Run: headless pygame with SDL's dummy video driver; simulated clock (each Clock.tick advances the game by its frame time, no real sleeping); random seed 0; keys injected as events and as key.get_pressed() state; no mouse input.
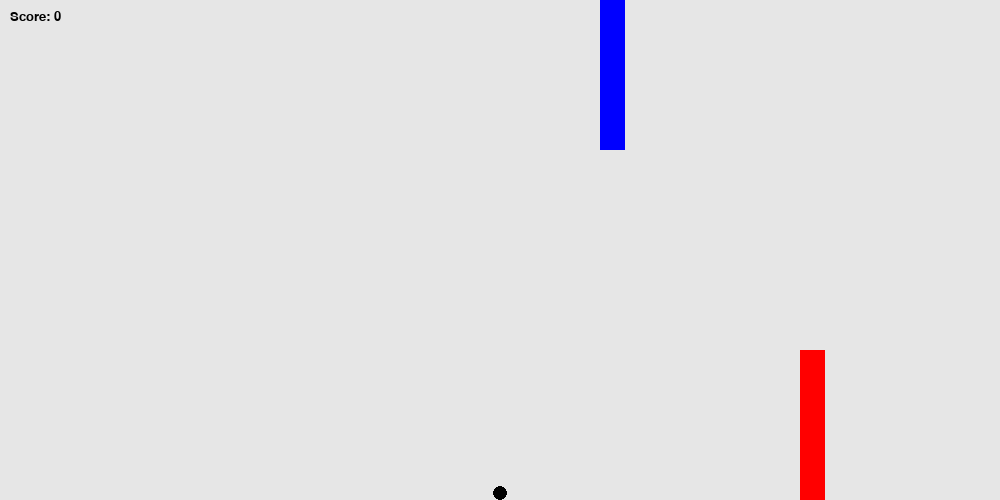
Frame 1 of 4 · flips 1–60 · no input
Frame 2 of 4 · flips 61–180 · tapped SPACE, RETURN · held RIGHT (→), D · screen unchanged from frame 1, image omitted
Frame 3 of 4 · flips 181–300 · held DOWN (↓), S · screen unchanged from frame 2, image omitted
Frame 4 of 4 · flips 301–420 · held LEFT (←), A, UP (↑), W · screen unchanged from frame 3, image omitted

The pygame program that drew these frames:

# Imports 
import pygame, random, time, sys


# General code
pygame.init()
pygame.display.set_caption("FlappyBird")
clock = pygame.time.Clock()
screen_width = 1000
screen_height = 500
font = pygame.font.SysFont('Bauhaus 93', 20)


# Variables
screen = pygame.display.set_mode((screen_width, screen_height))
score = 0
gametime = 0
birdwidth = 7
birdradius = 7
pillarsize = 25
bottompillar = pygame.Rect(600, 0, pillarsize, pillarsize * 6)
toppillar = pygame.Rect(800, 350, pillarsize, pillarsize * 6)
bird = pygame.Rect(screen_width // 2, screen_height // 2, birdwidth, birdradius)
bird_speed_x = 0 
bird_speed_y = 0 
gravity = 0.5 
last_score_update = time.time()
RED = (255, 0, 0)
BLUE = (0, 0, 255)
GREEN = (0, 255, 0)
BLACK = (0, 0, 0)
WHITE = (230, 230, 230)


# Main loop
running = True
while running:
    for event in pygame.event.get():
        if event.type == pygame.QUIT:
            running = False

    key = pygame.key.get_pressed()

    if key[pygame.K_SPACE]:
        bird_speed_x = 5
        bird_speed_y = -10

    # Apply gravity
    bird_speed_y += gravity

    # Update bird position
    bird.x += bird_speed_x
    bird.y += bird_speed_y

    # Ensure bird stays within the screen bounds
    if bird.top <= 0:
        bird.top = 0
        bird_speed_y = 0
    if bird.bottom >= screen_height:
        bird.bottom = screen_height
        bird_speed_y = 0

    # Check for collisions with pillars
    if bird.colliderect(bottompillar) or bird.colliderect(toppillar):
        sys.exit()

    # Check if it's time to update the score (every second)
    current_time = time.time()
    if current_time - last_score_update >= 1:
        score += 1
        last_score_update = current_time

    # Colour the screen
    screen.fill(WHITE)

    # Draw objects
    pygame.draw.rect(screen, RED, toppillar)
    pygame.draw.rect(screen, BLUE, bottompillar)
    pygame.draw.circle(screen, BLACK, (bird.x, bird.y), birdwidth, birdradius)

    # Render text surfaces for red and blue scores
    score_text = font.render("Score: " + str(score), True, BLACK)

    # Blit the text surfaces onto the screen
    screen.blit(score_text, (10, 10))

    # Update the display
    pygame.display.flip()

    # Cap the frame rate
    clock.tick(60)

pygame.quit()
sys.exit()
